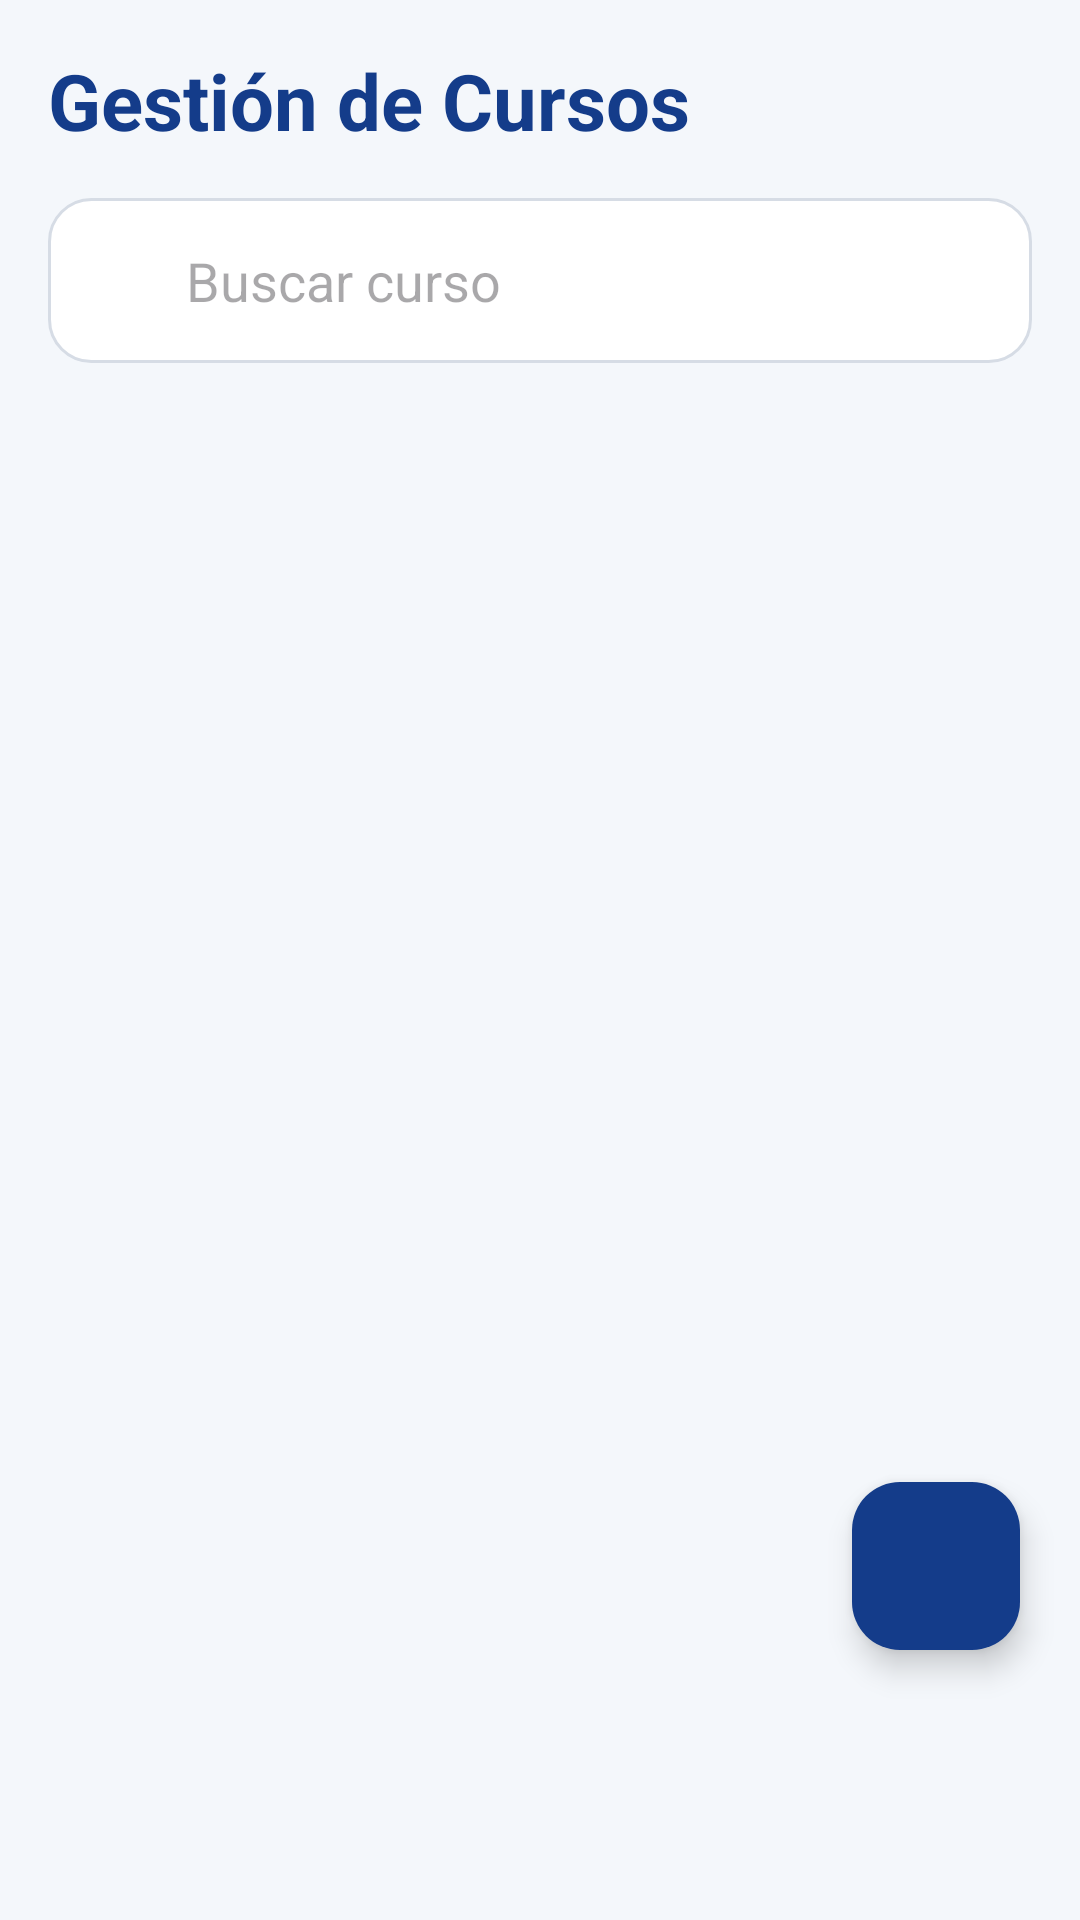

Write the Android layout XML for this screen, with the resource values it uses.
<!-- AndroidManifest.xml: application theme Theme.SysLearning -->
<!-- res/layout/fragment_cursos.xml -->
<?xml version="1.0" encoding="utf-8"?>
<RelativeLayout
    xmlns:android="http://schemas.android.com/apk/res/android"
    xmlns:app="http://schemas.android.com/apk/res-auto"

    android:layout_width="match_parent"
    android:layout_height="match_parent"

    android:background="#F4F7FB">

    <LinearLayout

        android:layout_width="match_parent"

        android:layout_height="match_parent"

        android:orientation="vertical"

        android:padding="16dp">

        <TextView
            android:layout_width="wrap_content"
            android:layout_height="wrap_content"
            android:text="Gestión de Cursos"
            android:textStyle="bold"
            android:textSize="26sp"
            android:textColor="#143C8A"/>

        <EditText

            android:id="@+id/edtBuscarCurso"

            android:layout_width="match_parent"

            android:layout_height="55dp"

            android:layout_marginTop="15dp"

            android:hint="Buscar curso"

            android:background="@drawable/edittext"

            android:drawableStart="@drawable/ic_search"

            android:drawablePadding="10dp"/>

        <androidx.recyclerview.widget.RecyclerView

            android:id="@+id/rvCursos"

            android:layout_width="match_parent"

            android:layout_height="match_parent"

            android:layout_marginTop="15dp"/>

    </LinearLayout>

    <com.google.android.material.floatingactionbutton.FloatingActionButton

        android:id="@+id/fabNuevoCurso"
        android:layout_width="wrap_content"
        android:layout_height="wrap_content"
        android:layout_alignParentBottom="true"
        android:layout_alignParentEnd="true"
        android:layout_marginEnd="20dp"
        android:layout_marginBottom="90dp"
        android:src="@drawable/ic_add"
        app:backgroundTint="#143C8A"
        app:tint="@android:color/white"/>

</RelativeLayout>
<!-- resources referenced by this layout -->
<resources>
  <!-- drawable edittext (drawable) -->
  <?xml version="1.0" encoding="utf-8"?>
  <shape xmlns:android="http://schemas.android.com/apk/res/android">
  
      <solid android:color="#FFFFFF"/>
  
      <corners android:radius="14dp"/>
  
      <stroke
          android:width="1dp"
          android:color="#D6DCE5"/>
  
      <padding
          android:left="12dp"
          android:right="12dp"
          android:top="8dp"
          android:bottom="8dp"/>
  
  </shape>
  <!-- drawable ic_search (drawable) -->
  <vector xmlns:android="http://schemas.android.com/apk/res/android" android:height="24dp" android:tint="#FFFFFF" android:viewportHeight="24" android:viewportWidth="24" android:width="24dp">
        
      <path android:fillColor="@android:color/white" android:pathData="M12,2C6.48,2 2,6.48 2,12s4.48,10 10,10 10,-4.48 10,-10S17.52,2 12,2zM12,20c-4.41,0 -8,-3.59 -8,-8s3.59,-8 8,-8 8,3.59 8,8 -3.59,8 -8,8zM12,7.5c-2.49,0 -4.5,2.01 -4.5,4.5s2.01,4.5 4.5,4.5 4.5,-2.01 4.5,-4.5 -2.01,-4.5 -4.5,-4.5zM12,13c-0.55,0 -1,-0.45 -1,-1s0.45,-1 1,-1 1,0.45 1,1 -0.45,1 -1,1z"/>
      
  </vector>
  <style name="Theme.SysLearning" parent="Theme.MaterialComponents.DayNight.NoActionBar">
  
          
          <item name="colorPrimary">#143C8A</item>
          <item name="colorPrimaryVariant">#0D2E6E</item>
          <item name="colorOnPrimary">#FFFFFF</item>
  
          
          <item name="colorSecondary">#00B8D9</item>
          <item name="colorSecondaryVariant">#0099B7</item>
          <item name="colorOnSecondary">#FFFFFF</item>
  
          
          <item name="android:statusBarColor">#143C8A</item>
  
  
      </style>
</resources>
